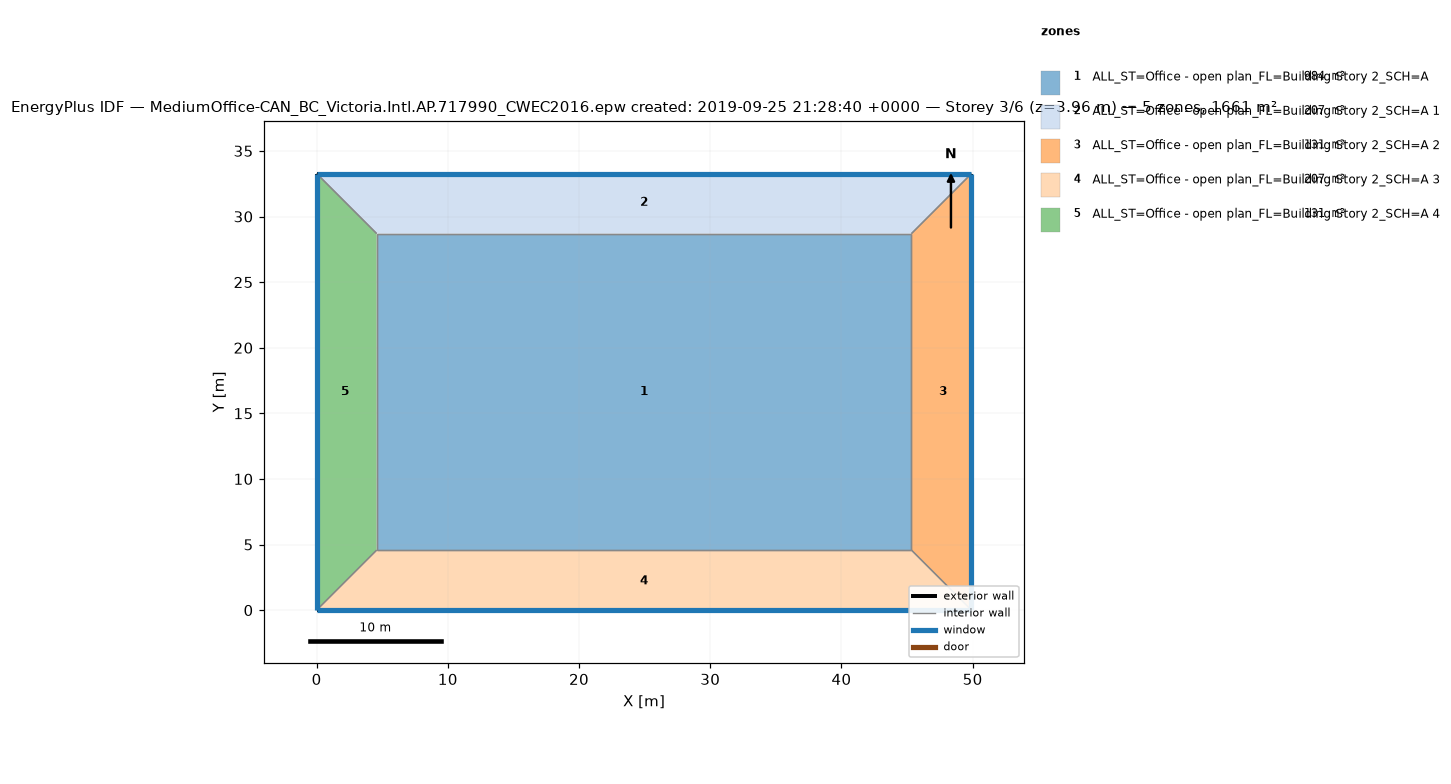
=== STOREY PLAN SPEC (per zone: floor XY polygon, exterior-wall plan segments, windows/doors) ===
zone 1: ALL_ST=Office - open plan_FL=Building Story 2_SCH=A  (983.5 m²)
  floor: (45.34, 28.70) (45.34, 4.57) (4.57, 4.57) (4.57, 28.70)
  interior walls: 4
zone 2: ALL_ST=Office - open plan_FL=Building Story 2_SCH=A 1  (207.3 m²)
  floor: (49.91, 33.27) (45.34, 28.70) (4.57, 28.70) (0.00, 33.27)
  exterior wall: (49.91, 33.27) – (0.00, 33.27)  [49.9 m]
    window: (49.89, 33.27) – (0.03, 33.27)  [79.1 m²]
  interior walls: 3
zone 3: ALL_ST=Office - open plan_FL=Building Story 2_SCH=A 2  (131.3 m²)
  floor: (49.91, 33.27) (49.91, 0.00) (45.34, 4.57) (45.34, 28.70)
  exterior wall: (49.91, 0.00) – (49.91, 33.27)  [33.3 m]
    window: (49.91, 0.03) – (49.91, 33.25)  [52.7 m²]
  interior walls: 3
zone 4: ALL_ST=Office - open plan_FL=Building Story 2_SCH=A 3  (207.3 m²)
  floor: (45.34, 4.57) (49.91, 0.00) (0.00, 0.00) (4.57, 4.57)
  exterior wall: (0.00, 0.00) – (49.91, 0.00)  [49.9 m]
    window: (0.03, 0.00) – (49.89, 0.00)  [79.1 m²]
  interior walls: 3
zone 5: ALL_ST=Office - open plan_FL=Building Story 2_SCH=A 4  (131.3 m²)
  floor: (0.00, 33.27) (4.57, 28.70) (4.57, 4.57) (0.00, 0.00)
  exterior wall: (0.00, 33.27) – (0.00, 0.00)  [33.3 m]
    window: (0.00, 33.25) – (0.00, 0.03)  [52.7 m²]
  interior walls: 3

=== DERIVED (storey summary) ===
Building: MediumOffice-CAN_BC_Victoria.Intl.AP.717990_CWEC2016.epw created: 2019-09-25 21:28:40 +0000
Storey: 3 of 6  (floor level z = 3.96 m)
Storey gross floor area: 1660.7 m²
Zones on this storey: 5
  - ALL_ST=Office - open plan_FL=Building Story 2_SCH=A: floor 983.5 m²
  - ALL_ST=Office - open plan_FL=Building Story 2_SCH=A 1: floor 207.3 m²; exterior wall 49.9 m (136.9 m²); 1 window(s) 79.1 m²; WWR 57.8%
  - ALL_ST=Office - open plan_FL=Building Story 2_SCH=A 2: floor 131.3 m²; exterior wall 33.3 m (91.3 m²); 1 window(s) 52.7 m²; WWR 57.8%
  - ALL_ST=Office - open plan_FL=Building Story 2_SCH=A 3: floor 207.3 m²; exterior wall 49.9 m (136.9 m²); 1 window(s) 79.1 m²; WWR 57.8%
  - ALL_ST=Office - open plan_FL=Building Story 2_SCH=A 4: floor 131.3 m²; exterior wall 33.3 m (91.3 m²); 1 window(s) 52.7 m²; WWR 57.8%
Zone adjacency (shared interzone walls):
  - ALL_ST=Office - open plan_FL=Building Story 2_SCH=A ↔ ALL_ST=Office - open plan_FL=Building Story 2_SCH=A 1
  - ALL_ST=Office - open plan_FL=Building Story 2_SCH=A ↔ ALL_ST=Office - open plan_FL=Building Story 2_SCH=A 2
  - ALL_ST=Office - open plan_FL=Building Story 2_SCH=A ↔ ALL_ST=Office - open plan_FL=Building Story 2_SCH=A 3
  - ALL_ST=Office - open plan_FL=Building Story 2_SCH=A ↔ ALL_ST=Office - open plan_FL=Building Story 2_SCH=A 4
  - ALL_ST=Office - open plan_FL=Building Story 2_SCH=A 1 ↔ ALL_ST=Office - open plan_FL=Building Story 2_SCH=A 2
  - ALL_ST=Office - open plan_FL=Building Story 2_SCH=A 1 ↔ ALL_ST=Office - open plan_FL=Building Story 2_SCH=A 4
  - ALL_ST=Office - open plan_FL=Building Story 2_SCH=A 2 ↔ ALL_ST=Office - open plan_FL=Building Story 2_SCH=A 3
  - ALL_ST=Office - open plan_FL=Building Story 2_SCH=A 3 ↔ ALL_ST=Office - open plan_FL=Building Story 2_SCH=A 4